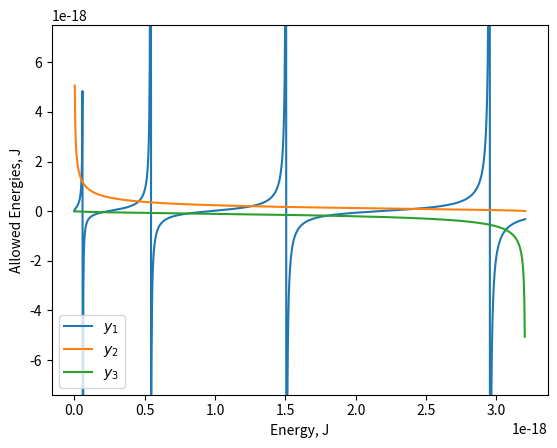

Write the Python code that produced this figure.
import numpy as np
from scipy import constants
import matplotlib.pyplot as plt
import time

eV = constants.eV  # conversion factor of 1.602176634×10^19 J
V = 20*eV
E = eV*np.linspace(0, 20, 1000)
accuracy = 0.001*eV
m = 9.1094E-31  # mass of electron in kg


def y_1(x):
    """This function defines the function y1"""

    w = constants.nano  # equivalent to 1.0 x 10^-9 m
    h = constants.hbar  # reduced planks constant in J*s

    return(eV*np.tan(np.sqrt(((w**2)*m*x) / (2*(h**2)))))


def y_2(x):
    """This function defines the function y2"""

    return(eV*np.sqrt((V - x) / x))


def y_3(x):
    """This function defines the function y2"""

    return(eV*(-np.sqrt(x / (V - x))))

# code that plots the graph of y1, y2, and y3 with the doman in E, it is plotted in units of J


plt.plot(E,  y_1(E), label="$y_1$")
plt.plot(E, y_2(E), label="$y_2$")
plt.plot(E, y_3(E), label="$y_3$")
plt.xlabel("Energy, J")
plt.ylabel("Allowed Energies, J")
plt.ylim(-0.74E-17, 0.75E-17)
plt.legend()
plt.show()


def BinarySearchY1Y2(x1, x2, accuracy):
    """This function contains the algorithm for binary search between two points [x1, x2] in the domain of
    y1 and y2. It will continue to utilize the binary search method until it has calculated a target in y1 and y2 such that the the absolute
    value of the difference of these two targets is less than the value of the selected accuracy. """

    mid = (x1+x2)/2
    # sets the initial absolute value
    initialabsval = np.abs(y_1(mid)-y_2(mid))
    absval = initialabsval

    if initialabsval < accuracy:  # immediately returns the
        return(mid)

    else:

        while absval > accuracy:
            X1 = x1
            X2 = x2
            MID = mid

            x1 = mid

            mid = (x1 + x2)/2
            absval = np.abs(y_1(mid)-y_2(mid))

            if absval < initialabsval:

                X1 = x1
                MID = mid
                initialabsval = absval

            else:

                x2 = mid
                x1 = X1

                mid = (x1 + x2)/2
                X2 = x2
                MID = mid
                absval = np.abs(y_1(mid)-y_2(mid))
                initialabsval = absval

    return(mid/eV)


def BinarySearchY1Y3(x1, x2, accuracy):
    """This function contains the algorithm for binary search between two points [x1, x2] in the domain of
    y1 and y3. It will continue to utilize the binary search method until it has calculated a target in y1 and y3 such that the the absolute
    value of the difference of these two targets is less than the value of the selected accuracy. """

    mid = (x1+x2)/2
    initialabsval = np.abs(y_1(mid)-y_3(mid))
    absval = initialabsval

    if initialabsval < accuracy:
        return(mid)

    else:

        while absval > accuracy:

            X1 = x1
            X2 = x2
            MID = mid

            x1 = mid

            mid = (x1 + x2)/2
            absval = np.abs(y_1(mid)-y_3(mid))

            if absval < initialabsval:

                X1 = x1
                MID = mid
                initialabsval = absval

            else:

                x2 = mid
                x1 = X1

                mid = (x1 + x2)/2
                X2 = x2
                MID = mid
                absval = np.abs(y_1(mid)-y_3(mid))
                initialabsval = absval
    return(mid/eV)


print(f'The first six energy levels of the electron are:\n\
\nE_0 = {BinarySearchY1Y3(0E-18,0.0E-18, accuracy)} eV\n\
E_1 = {BinarySearchY1Y3(0.1E-18,0.4E-18, accuracy)} eV\n\
E_2 = {BinarySearchY1Y2(0.25E-18,0.5E-18, accuracy)} eV \n\
E_3 = {BinarySearchY1Y3(0.6E-18,1.0E-18, accuracy)} eV \n\
E_4 = {BinarySearchY1Y2(1.1E-18,1.3E-18, accuracy)} eV\n\
E_5 = {BinarySearchY1Y3(1.6E-18,2.0E-18, accuracy)} eV')
